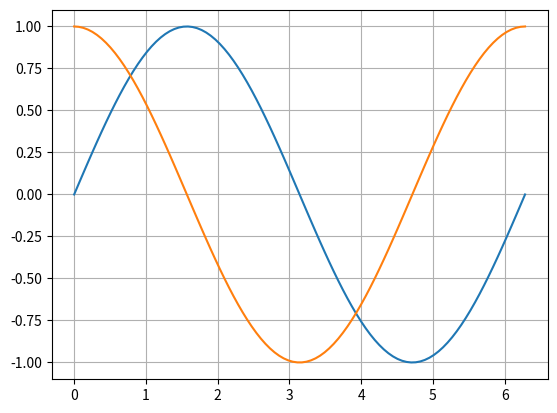

Write Python code to recreate this figure.
import matplotlib as mpl
import matplotlib.pyplot as plt
import numpy as np

x1 = np.linspace(0, 2 * np.pi, 100)
y1 = np.sin(x1)
x2 = np.linspace(0, 2 * np.pi, 100)
y2 = np.cos(x2)
plt.plot(x1, y1)
plt.plot(x2, y2)
plt.ylim(-1.1, 1.1)
plt.grid()
plt.show()
